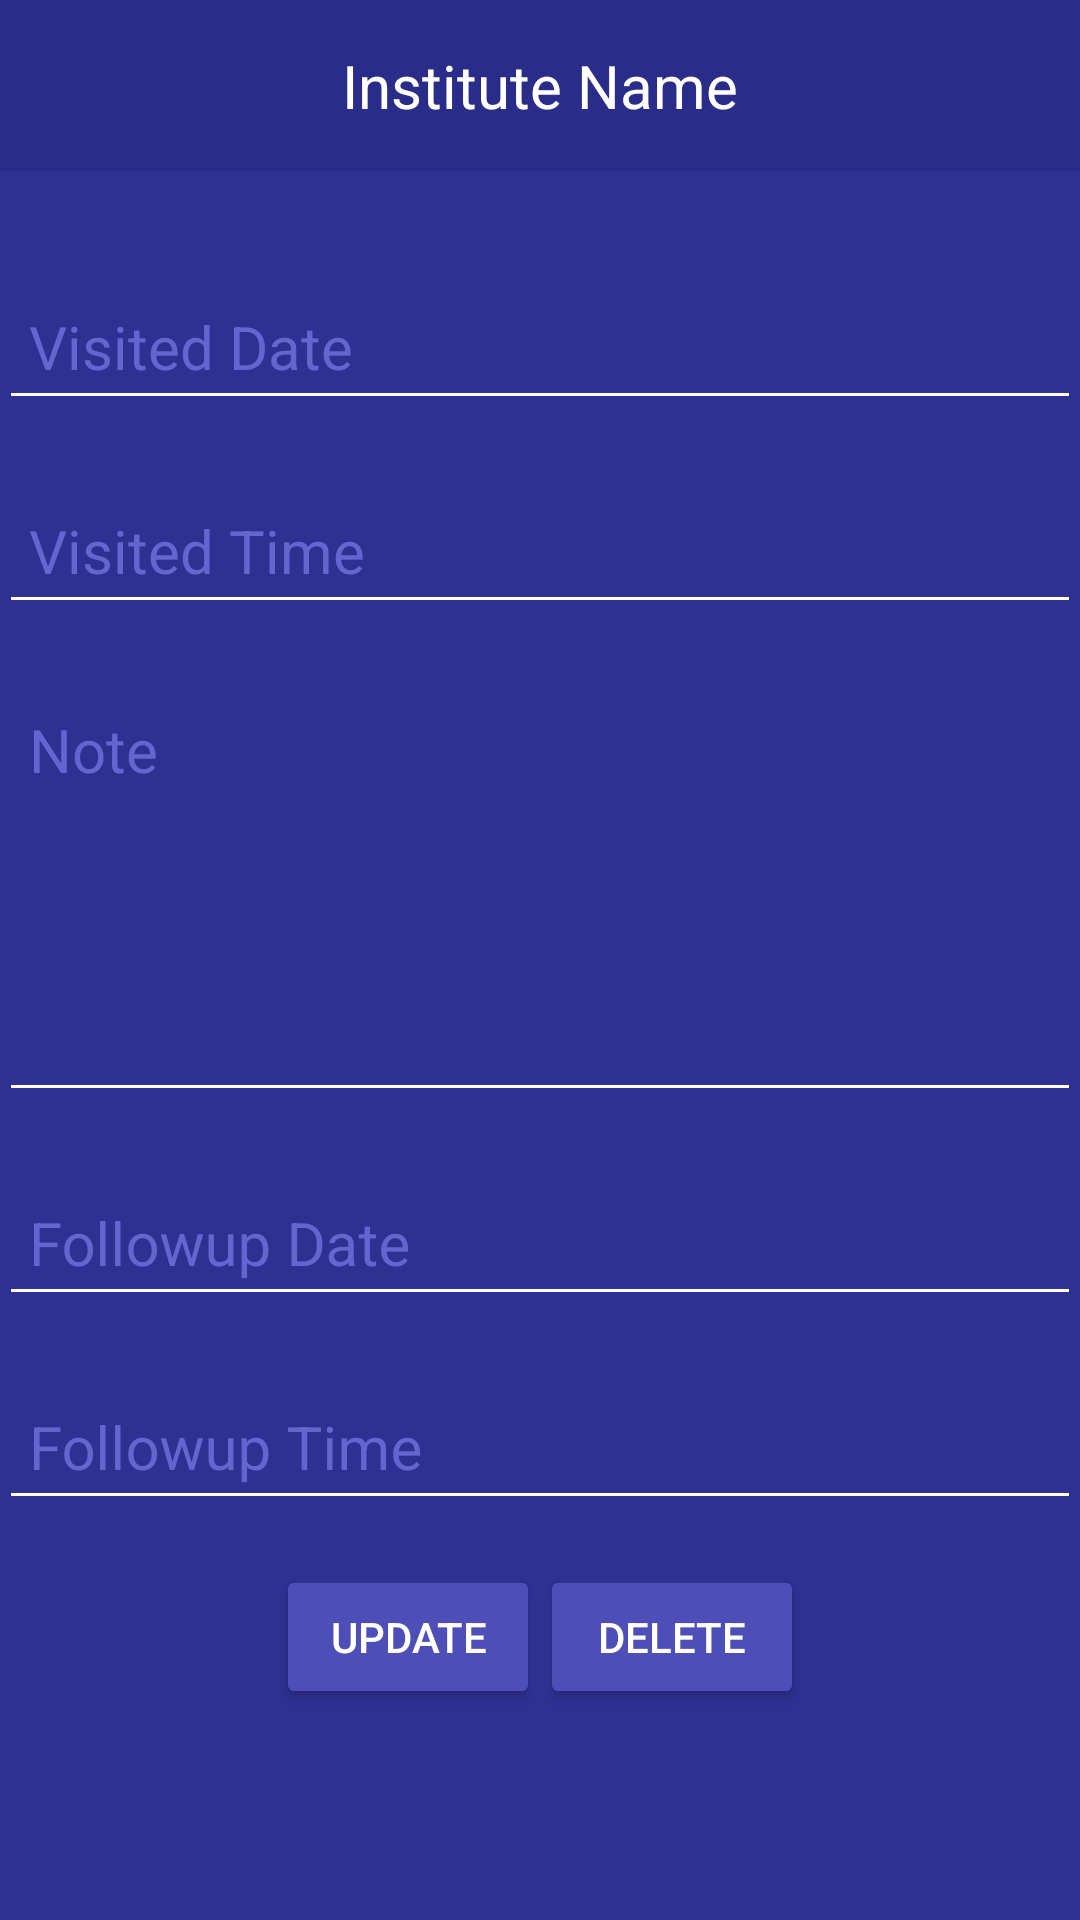

Write the Android layout XML for this screen, with the resource values it uses.
<!-- AndroidManifest.xml: application theme AppTheme -->
<!-- res/layout/content_task_edit.xml -->
<?xml version="1.0" encoding="utf-8"?>
<RelativeLayout xmlns:android="http://schemas.android.com/apk/res/android"
    xmlns:app="http://schemas.android.com/apk/res-auto"
    xmlns:tools="http://schemas.android.com/tools"
    android:layout_width="match_parent"
    android:layout_height="match_parent"
    android:background="@color/colorBackgroundMain"
    android:paddingBottom="@dimen/activity_vertical_margin"
    android:paddingLeft="@dimen/activity_horizontal_margin"
    android:paddingRight="@dimen/activity_horizontal_margin"
    android:paddingTop="@dimen/activity_vertical_margin"
    app:layout_behavior="@string/appbar_scrolling_view_behavior"
    tools:context="com.netizenbd.todonetizen.TaskEdit"
    tools:showIn="@layout/activity_task_edit">


    <ScrollView
        android:layout_width="match_parent"
        android:layout_height="match_parent">

        <LinearLayout
            android:layout_width="match_parent"
            android:layout_height="wrap_content"
            android:orientation="vertical">

            <TextView
                android:id="@+id/textView_instNameTitle_edit"
                android:layout_width="match_parent"
                android:layout_height="wrap_content"
                android:layout_marginBottom="15dp"
                android:background="@color/colorBackgroundTitle"
                android:gravity="center"
                android:padding="15dp"
                android:text="Institute Name"
                android:textColor="#ffffff"
                android:textSize="20sp" />


            <android.support.design.widget.TextInputLayout
                android:layout_width="match_parent"
                android:layout_height="wrap_content"
                android:layout_marginTop="10dp"
                android:theme="@style/textLabel">

                <android.support.design.widget.TextInputEditText
                    android:id="@+id/editText_edit_visitedDate"
                    android:layout_width="match_parent"
                    android:layout_height="wrap_content"
                    android:focusable="false"
                    android:hint="Visited Date"
                    android:inputType="date"
                    android:padding="10dp"
                    android:textColorHighlight="@color/buttonNormal"
                    android:textColorLink="@color/buttonNormal" />

            </android.support.design.widget.TextInputLayout>


            <android.support.design.widget.TextInputLayout
                android:layout_width="match_parent"
                android:layout_height="wrap_content"
                android:layout_marginTop="10dp"
                android:theme="@style/textLabel">

                <android.support.design.widget.TextInputEditText
                    android:id="@+id/editText_edit_visitedTime"
                    android:layout_width="match_parent"
                    android:layout_height="wrap_content"
                    android:focusable="false"
                    android:hint="Visited Time"
                    android:inputType="time"
                    android:padding="10dp"
                    android:textColorHighlight="@color/buttonNormal"
                    android:textColorLink="@color/buttonNormal" />

            </android.support.design.widget.TextInputLayout>


            <LinearLayout
                android:layout_width="match_parent"
                android:layout_height="wrap_content"
                android:orientation="horizontal">


                <android.support.design.widget.TextInputLayout
                    android:layout_width="match_parent"
                    android:layout_height="wrap_content"
                    android:layout_marginTop="10dp"
                    android:theme="@style/textLabel">

                    <android.support.design.widget.TextInputEditText
                        android:id="@+id/editText_edit_note"
                        android:layout_width="match_parent"
                        android:layout_height="wrap_content"
                        android:gravity="top|left"
                        android:hint="Note"
                        android:inputType="textMultiLine"
                        android:lines="5"
                        android:padding="10dp"
                        android:scrollbars="vertical"
                        android:singleLine="true"
                        android:textColorHighlight="@color/buttonNormal"
                        android:textColorLink="@color/buttonNormal" />

                </android.support.design.widget.TextInputLayout>

            </LinearLayout>

            <LinearLayout
                android:layout_width="match_parent"
                android:layout_height="wrap_content"
                android:orientation="horizontal">

                <android.support.design.widget.TextInputLayout
                    android:layout_width="match_parent"
                    android:layout_height="wrap_content"
                    android:layout_marginTop="10dp"
                    android:theme="@style/textLabel">

                    <android.support.design.widget.TextInputEditText
                        android:id="@+id/editText_edit_nextFollowupDate"
                        android:layout_width="match_parent"
                        android:layout_height="wrap_content"
                        android:focusable="false"
                        android:hint="Followup Date"
                        android:inputType="date"
                        android:padding="10dp"
                        android:textColorHighlight="@color/buttonNormal"
                        android:textColorLink="@color/buttonNormal" />

                </android.support.design.widget.TextInputLayout>

            </LinearLayout>


            <android.support.design.widget.TextInputLayout
                android:layout_width="match_parent"
                android:layout_height="wrap_content"
                android:layout_marginTop="10dp"
                android:theme="@style/textLabel">

                <android.support.design.widget.TextInputEditText
                    android:id="@+id/editText_edit_nextFollowupTime"
                    android:layout_width="match_parent"
                    android:layout_height="wrap_content"
                    android:focusable="false"
                    android:hint="Followup Time"
                    android:inputType="time"
                    android:padding="10dp"
                    android:textColorHighlight="@color/buttonNormal"
                    android:textColorLink="@color/buttonNormal" />

            </android.support.design.widget.TextInputLayout>

            <LinearLayout
                android:layout_width="match_parent"
                android:layout_height="wrap_content"
                android:layout_marginTop="15dp"
                android:gravity="center"
                android:orientation="horizontal">

                <Button
                    android:id="@+id/button_edit_update"
                    style="@style/MyMaterialButton"
                    android:layout_width="wrap_content"
                    android:layout_height="wrap_content"
                    android:layout_gravity="center"
                    android:text="Update"
                    android:textColor="@android:color/white" />

                <Button
                    android:id="@+id/button_edit_delete"
                    style="@style/MyMaterialButton"
                    android:layout_width="wrap_content"
                    android:layout_height="wrap_content"
                    android:layout_gravity="center"
                    android:text="Delete"
                    android:textColor="@android:color/white" />

            </LinearLayout>


        </LinearLayout>

    </ScrollView>


</RelativeLayout>
<!-- res/layout/activity_task_edit.xml (included above) -->
<?xml version="1.0" encoding="utf-8"?>
<android.support.design.widget.CoordinatorLayout xmlns:android="http://schemas.android.com/apk/res/android"
    xmlns:app="http://schemas.android.com/apk/res-auto"
    xmlns:tools="http://schemas.android.com/tools"
    android:layout_width="match_parent"
    android:layout_height="match_parent"
    android:fitsSystemWindows="true"
    tools:context="com.netizenbd.todonetizen.TaskEdit">

    
        
        
        

        
            
            
            
            
            

    

    <include layout="@layout/content_task_edit" />

    
        
        
        
        
        
        

</android.support.design.widget.CoordinatorLayout>
<!-- resources referenced by this layout -->
<resources>
  <color name="buttonNormal">#41419c</color>
  <color name="colorBackgroundMain">#2E3192</color>
  <color name="colorBackgroundTitle">#292c89</color>
  <style name="AppTheme.AppBarOverlay" parent="ThemeOverlay.AppCompat.Dark.ActionBar" />
  <style name="AppTheme.PopupOverlay" parent="ThemeOverlay.AppCompat.Light" />
  <style name="MyMaterialButton" parent="Widget.AppCompat.Button.Colored">
          <item name="android:theme">@style/Theme.MaterialButton</item>
      </style>
  <style name="textLabel" parent="TextAppearance.AppCompat">
          
          <item name="android:textColorHint">@color/textColorHint</item>
          <item name="android:textSize">20sp</item>
          
          <item name="colorAccent">@color/floatHighlight</item>
          <item name="colorControlNormal">@color/floatHighlight</item>
          <item name="colorControlActivated">@color/colorControlActivated</item>
          <item name="android:textColorPrimary">@color/textColor</item>
  
      </style>
  <style name="AppTheme" parent="Theme.AppCompat.Light.DarkActionBar">
          
          <item name="colorPrimary">@color/colorPrimary</item>
          <item name="colorPrimaryDark">@color/colorPrimaryDark</item>
          <item name="colorAccent">@color/colorAccent</item>
          <item name="android:spinnerDropDownItemStyle">@style/mySpinnerItemStyle</item>
          <item name="android:spinnerItemStyle">@style/mySpinnerItemStyle</item>
  
          
      </style>
  <style name="Theme.MaterialButton" parent="Theme.AppCompat">
          <item name="colorAccent">@color/buttonAccent</item>
          <item name="colorButtonNormal">@color/buttonNormal</item>
  
      </style>
  <color name="textColorHint">#fc6666cf</color>
  <color name="floatHighlight">#ffffff</color>
  <color name="colorControlActivated">#ffffff</color>
  <color name="textColor">#ffffff</color>
  <color name="colorPrimary">#3F51B5</color>
  <color name="colorPrimaryDark">#303F9F</color>
  <color name="colorAccent">#FF4081</color>
  <style name="mySpinnerItemStyle" parent="@android:style/Widget.Holo.DropDownItem.Spinner">
          <item name="android:textColor">@color/my_spinner_text_color</item>
      </style>
  <color name="buttonAccent">#4e4eb9</color>
  <color name="my_spinner_text_color">#313131</color>
</resources>
